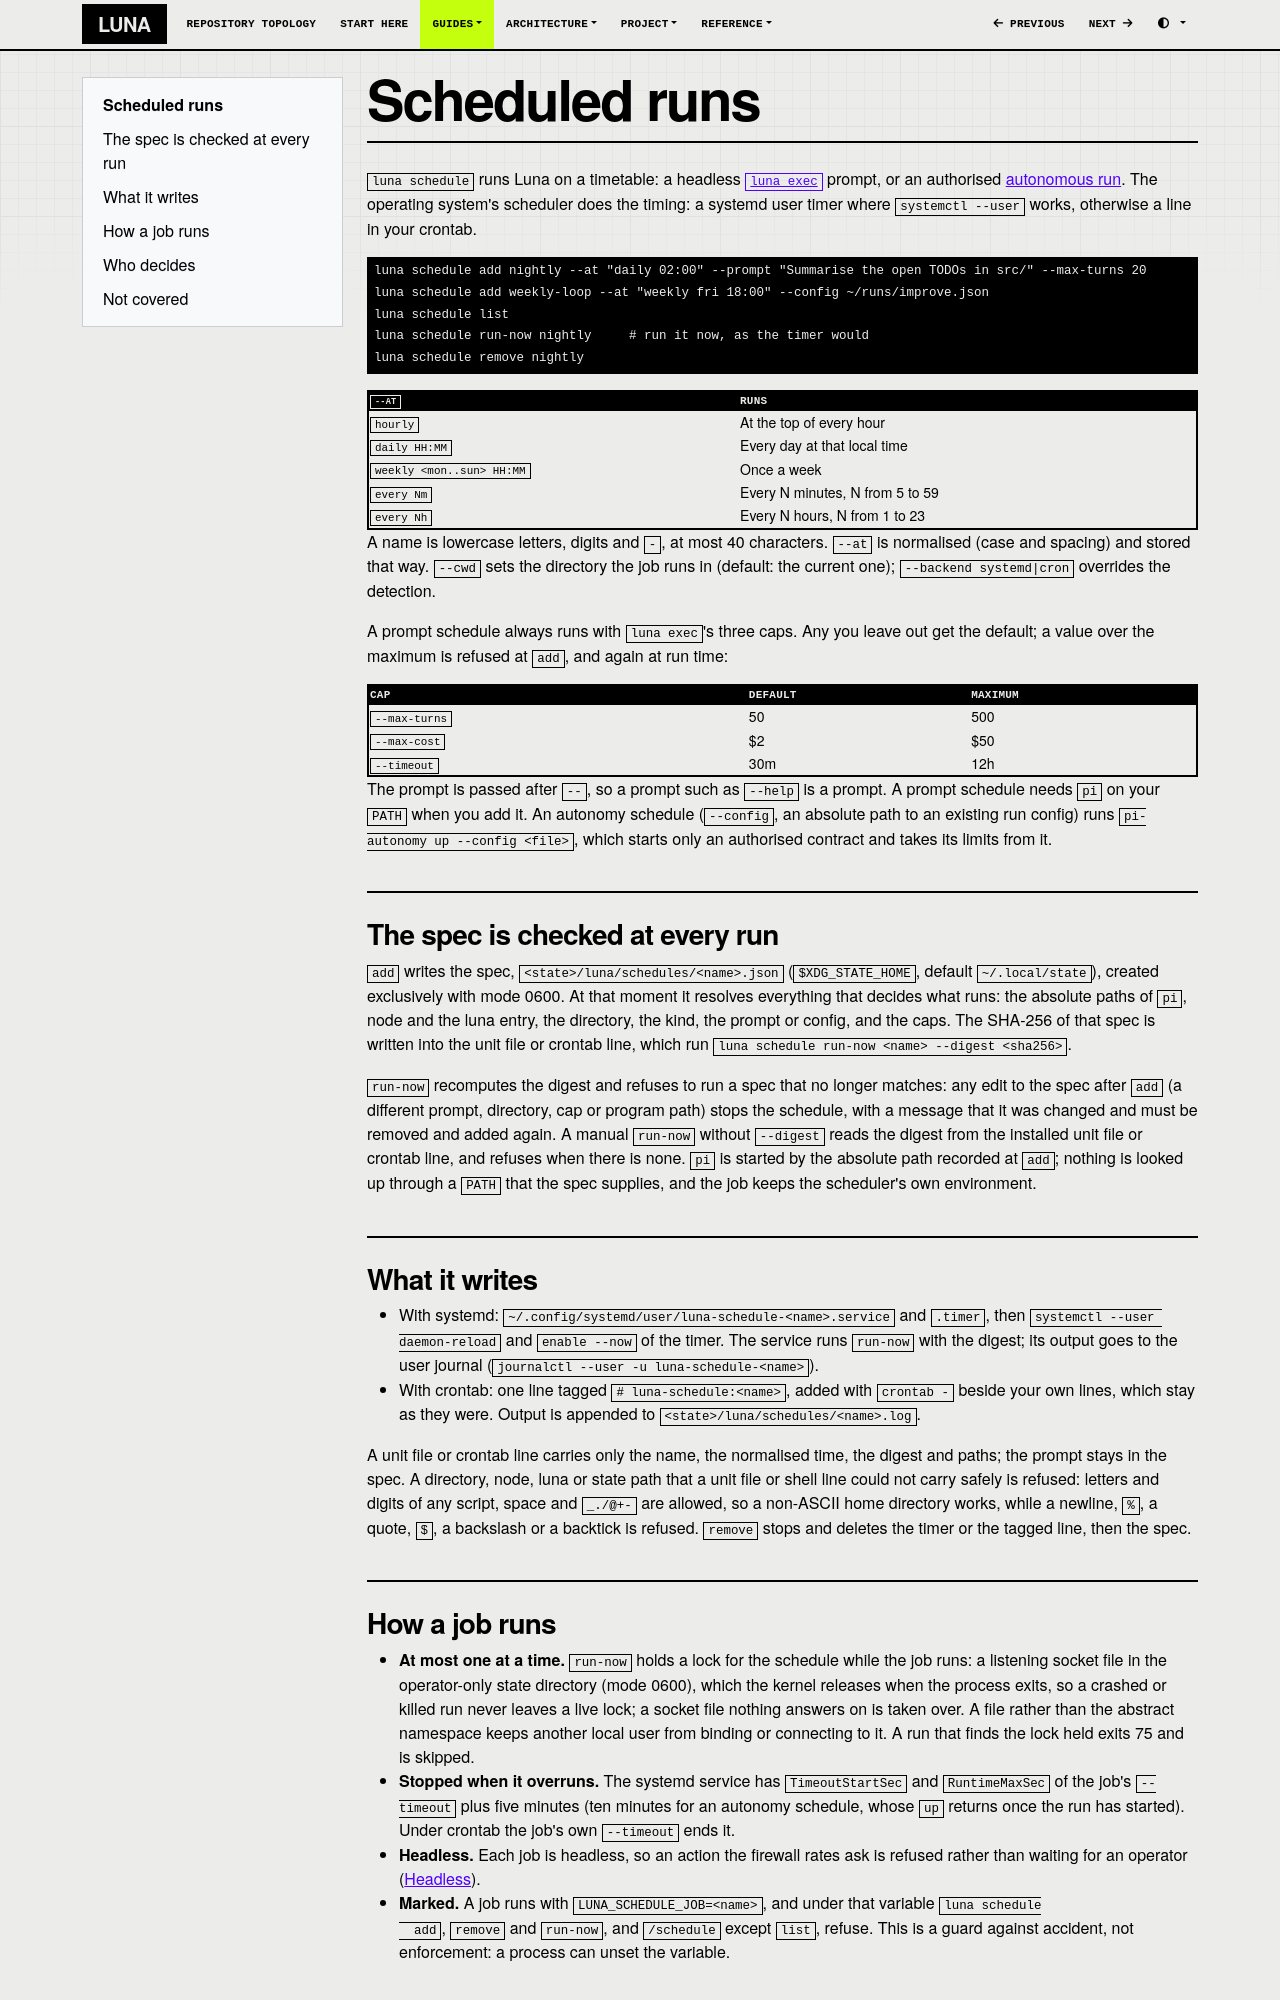

repository: SATUNIX/luna · page: schedule/index.html · generator: mkdocs

# Scheduled runs

`luna schedule` runs Luna on a timetable: a headless [`luna exec`](headless.md) prompt, or an
authorised [autonomous run](autonomy.md). The operating system's scheduler does the timing:
a systemd user timer where `systemctl --user` works, otherwise a line in your crontab.

```sh
luna schedule add nightly --at "daily 02:00" --prompt "Summarise the open TODOs in src/" --max-turns 20
luna schedule add weekly-loop --at "weekly fri 18:00" --config ~/runs/improve.json
luna schedule list
luna schedule run-now nightly     # run it now, as the timer would
luna schedule remove nightly
```

| `--at` | Runs |
| --- | --- |
| `hourly` | At the top of every hour |
| `daily HH:MM` | Every day at that local time |
| `weekly <mon..sun> HH:MM` | Once a week |
| `every Nm` | Every N minutes, N from 5 to 59 |
| `every Nh` | Every N hours, N from 1 to 23 |

A name is lowercase letters, digits and `-`, at most 40 characters. `--at` is normalised (case and
spacing) and stored that way. `--cwd` sets the directory the job runs in (default: the current one);
`--backend systemd|cron` overrides the detection.

A prompt schedule always runs with `luna exec`'s three caps. Any you leave out get the default; a
value over the maximum is refused at `add`, and again at run time:

| Cap | Default | Maximum |
| --- | --- | --- |
| `--max-turns` | 50 | 500 |
| `--max-cost` | $2 | $50 |
| `--timeout` | 30m | 12h |

The prompt is passed after `--`, so a prompt such as `--help` is a prompt. A prompt schedule needs
`pi` on your `PATH` when you add it. An autonomy schedule (`--config`, an absolute path to an
existing run config) runs `pi-autonomy up --config <file>`, which starts only an authorised contract
and takes its limits from it.

## The spec is checked at every run

`add` writes the spec, `<state>/luna/schedules/<name>.json` (`$XDG_STATE_HOME`, default
`~/.local/state`), created exclusively with mode 0600. At that moment it resolves everything that
decides what runs: the absolute paths of `pi`, node and the luna entry, the directory, the kind, the
prompt or config, and the caps. The SHA-256 of that spec is written into the unit file or crontab
line, which run `luna schedule run-now <name> --digest <sha256>`.

`run-now` recomputes the digest and refuses to run a spec that no longer matches: any edit to the
spec after `add` (a different prompt, directory, cap or program path) stops the schedule, with a
message that it was changed and must be removed and added again. A manual `run-now` without
`--digest` reads the digest from the installed unit file or crontab line, and refuses when there is
none. `pi` is started by the absolute path recorded at `add`; nothing is looked up through a `PATH`
that the spec supplies, and the job keeps the scheduler's own environment.

## What it writes

- With systemd: `~/.config/systemd/user/luna-schedule-<name>.service` and `.timer`, then
  `systemctl --user daemon-reload` and `enable --now` of the timer. The service runs `run-now` with
  the digest; its output goes to the user journal (`journalctl --user -u luna-schedule-<name>`).
- With crontab: one line tagged `# luna-schedule:<name>`, added with `crontab -` beside your own
  lines, which stay as they were. Output is appended to `<state>/luna/schedules/<name>.log`.

A unit file or crontab line carries only the name, the normalised time, the digest and paths; the
prompt stays in the spec. A directory, node, luna or state path that a unit file or shell line could
not carry safely is refused: letters and digits of any script, space and `_./@+-` are allowed, so a
non-ASCII home directory works, while a newline, `%`, a quote, `$`, a backslash or a backtick is
refused. `remove` stops and deletes the timer or the tagged line, then the spec.

## How a job runs

- **At most one at a time.** `run-now` holds a lock for the schedule while the job runs: a
  listening socket file in the operator-only state directory (mode 0600), which the kernel releases
  when the process exits, so a crashed or killed run never leaves a live lock; a socket file nothing
  answers on is taken over. A file rather than the abstract namespace keeps another local user from
  binding or connecting to it. A run that finds the lock held exits 75 and is skipped.
- **Stopped when it overruns.** The systemd service has `TimeoutStartSec` and `RuntimeMaxSec` of the
  job's `--timeout` plus five minutes (ten minutes for an autonomy schedule, whose `up` returns once
  the run has started). Under crontab the job's own `--timeout` ends it.
- **Headless.** Each job is headless, so an action the firewall rates ask is refused rather than
  waiting for an operator ([Headless](headless.md)).
- **Marked.** A job runs with `LUNA_SCHEDULE_JOB=<name>`, and under that variable `luna schedule
  add`, `remove` and `run-now`, and `/schedule` except `list`, refuse. This is a guard against
  accident, not enforcement: a process can unset the variable.
